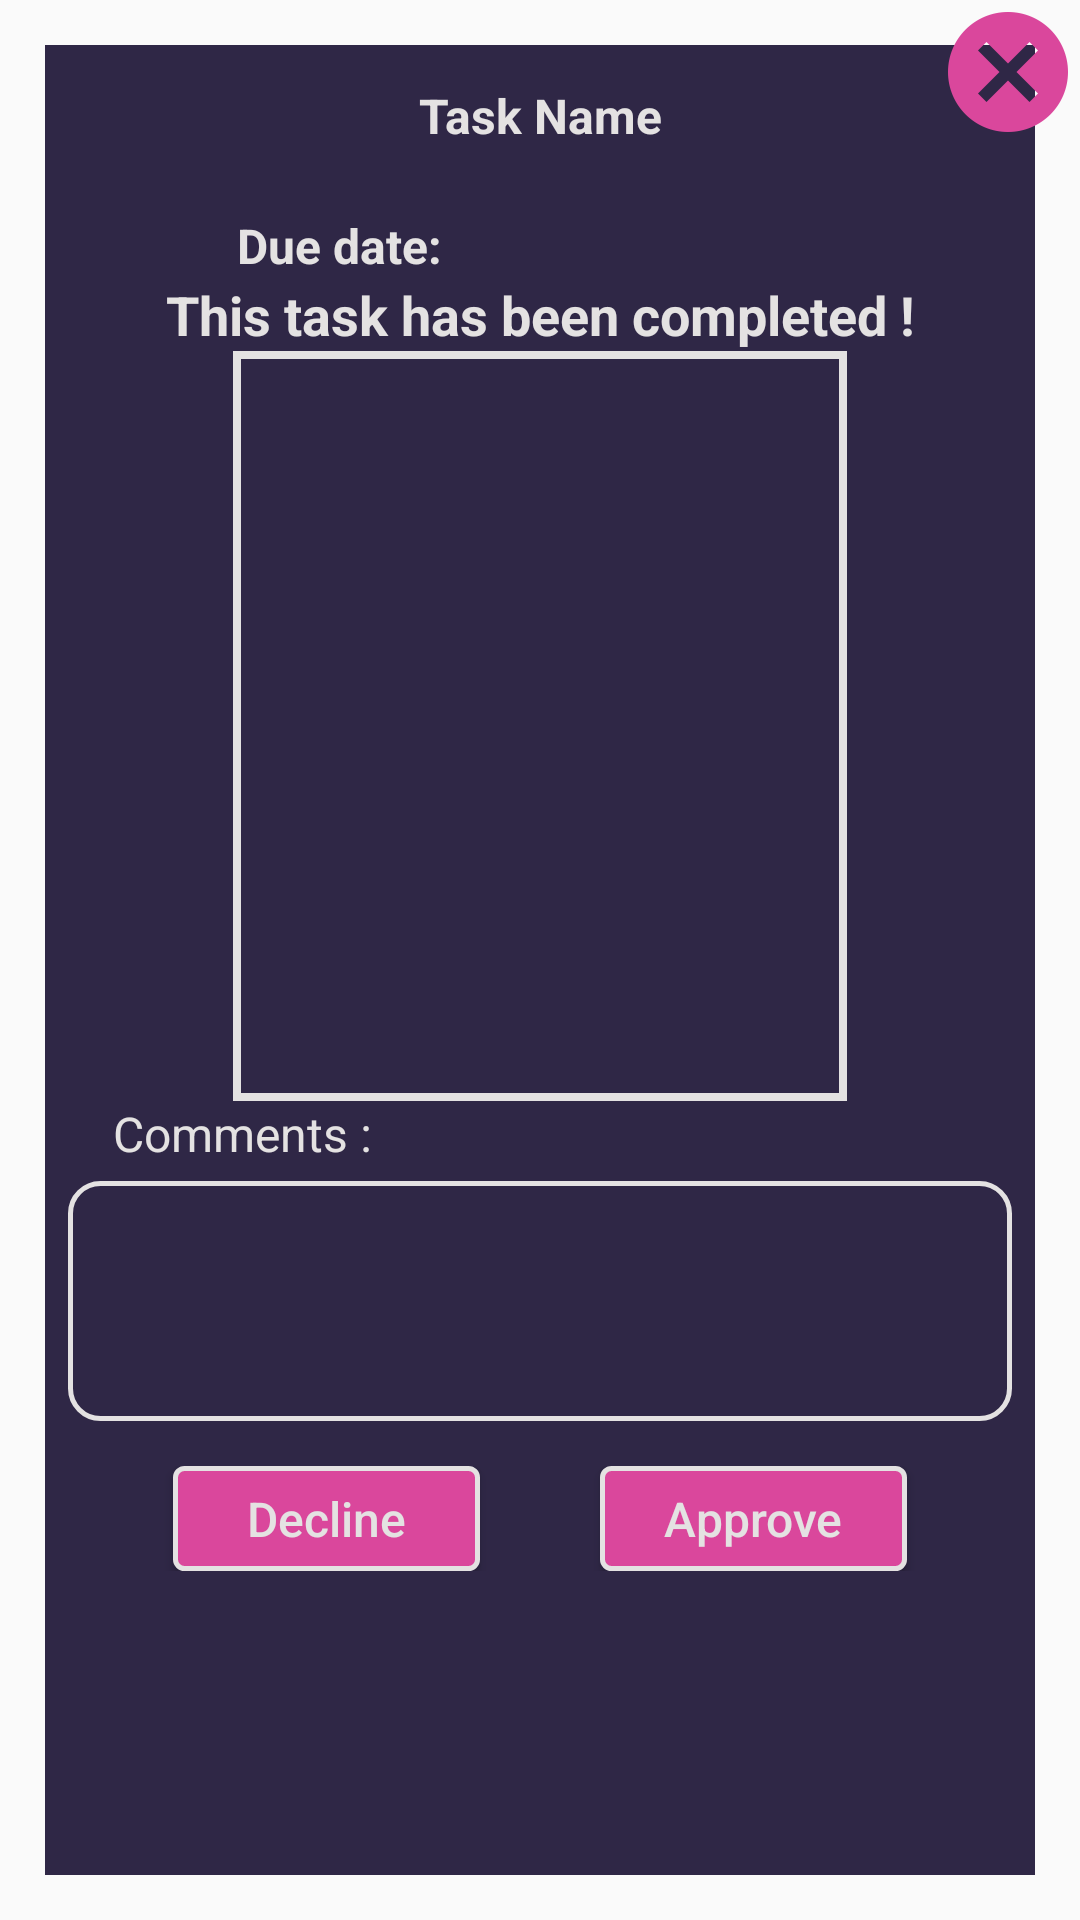

Produce the Android XML layout that renders to this screen, including the resource entries it uses.
<!-- AndroidManifest.xml: application theme AppTheme -->
<!-- res/layout/task_approval__rejection_dialog.xml -->
<?xml version="1.0" encoding="utf-8"?>
<LinearLayout xmlns:android="http://schemas.android.com/apk/res/android"
    xmlns:tools="http://schemas.android.com/tools"
    android:id="@+id/drawer_layout"
    android:layout_width="@dimen/task_approval_decline_dialog_width"
    android:layout_height="wrap_content"
    android:background="#00000000"
    android:orientation="vertical">
    <FrameLayout
        android:layout_width="match_parent"
        android:layout_height="match_parent"
        android:layout_gravity="center">
        <LinearLayout
            android:layout_width="match_parent"
            android:layout_height="match_parent"
            android:background="@color/background"
            android:layout_margin="15dp"
            android:padding="2.5dp"
            android:orientation="vertical">
            <TextView
                android:layout_width="match_parent"
                android:layout_height="wrap_content"
                android:gravity="center"
                android:text="Task Name"
                android:textColor="@color/main_font"
                android:textAlignment="center"
                android:textSize="@dimen/check_in_text_size"
                android:id="@+id/task_name"
                android:layout_marginLeft="@dimen/task_description_left_right_margin"
                android:layout_marginRight="@dimen/task_description_left_right_margin"
                android:layout_marginTop="@dimen/button_layout_top_margin"
                android:textStyle="bold"/>
            <TextView
                android:layout_width="match_parent"
                android:layout_height="wrap_content"
                android:id="@+id/task_description"
                android:textColor="@color/main_font"
                android:textSize="@dimen/check_in_text_size"
                android:layout_marginLeft="@dimen/task_description_left_right_margin"
                android:layout_marginRight="@dimen/task_description_left_right_margin"
                android:maxLines="5"
                android:textAlignment="center"/>
            <LinearLayout android:layout_width="fill_parent"
                android:layout_height="wrap_content"
                android:orientation="horizontal">
                <TextView android:layout_width="0dp"
                    android:layout_weight=".8"
                    android:layout_height="wrap_content"
                    android:textAlignment="textEnd"
                    android:text="Due date:"
                    android:textStyle="bold"
                    android:textSize="@dimen/check_in_text_size"
                    android:textColor="@color/main_font"/>
                <TextView
                    android:layout_width="0dp"
                    android:layout_weight="1.2"
                    android:layout_height="wrap_content"
                    android:textAlignment="textStart"
                    android:textAllCaps="false"
                    android:textSize="@dimen/check_in_text_size"
                    android:paddingLeft="@dimen/task_due_Date_left_padding"
                    android:id="@+id/task_due_date"
                    android:textColor="@color/main_font"/>
            </LinearLayout>
            <TextView
                android:layout_width="match_parent"
                android:layout_height="wrap_content"
                android:textColor="@color/main_font"
                android:text="This task has been completed !"
                android:textAlignment="center"
                android:textSize="@dimen/completed_text_size"
                android:textStyle="bold"/>
            <ImageView
                android:layout_width="match_parent"
                android:layout_height="@dimen/task_image_height"
                android:layout_marginLeft="@dimen/task_image_left_right_margin"
                android:layout_marginRight="@dimen/task_image_left_right_margin"
                android:scaleType="fitXY"
                android:background="@drawable/image_border"
                android:id="@+id/posted_imageview"
                />
            <TextView
                android:layout_width="match_parent"
                android:layout_height="wrap_content"
                android:textColor="@color/main_font"
                android:textSize="@dimen/check_in_text_size"
                android:layout_marginLeft="@dimen/comment_text_left_margin"
                android:id="@+id/comment_label"
                android:text="Comments :"
                android:textAlignment="textStart"/>
            <EditText
                android:id="@+id/comment_box"
                android:layout_width="match_parent"
                android:layout_height="@dimen/comment_edittext_height"
                android:layout_margin="@dimen/comment_edittext_margin"
                android:layout_centerHorizontal="true"
                android:layout_centerVertical="true"
                android:padding="@dimen/comment_edittext_padding"
                android:gravity="start"
                android:textSize="@dimen/check_in_text_size"
                android:textColor="@color/main_font"
                android:imeOptions="actionDone"
                android:background="@drawable/edittext_background"/>
            <LinearLayout
                android:layout_width="match_parent"
                android:layout_height="wrap_content"
                android:layout_marginTop="@dimen/button_layout_top_margin"
                android:layout_marginBottom="@dimen/button_layout_top_margin"
                android:orientation="horizontal">
                <Button
                    android:layout_width="0dp"
                    android:layout_weight="1"
                    android:layout_height="@dimen/button_layout_views_height"
                    android:text="Decline"
                    android:textSize="@dimen/check_in_text_size"
                    android:layout_marginLeft="@dimen/button_layout_left_right_margin"
                    android:layout_marginRight="@dimen/button_layout_right_left_margin"
                    android:textColor="@color/main_font"
                    android:id="@+id/decline"
                    android:textAllCaps="false"
                    android:background="@drawable/purple_round_button"/>
                <Button
                    android:layout_width="0dp"
                    android:layout_weight="1"
                    android:layout_height="@dimen/button_layout_views_height"
                    android:text="Approve"
                    android:textSize="@dimen/check_in_text_size"
                    android:layout_marginRight="@dimen/button_layout_left_right_margin"
                    android:layout_marginLeft="@dimen/button_layout_right_left_margin"
                    android:textColor="@color/main_font"
                    android:textAllCaps="false"
                    android:id="@+id/approve"
                    android:background="@drawable/purple_round_button"/>
            </LinearLayout>

        </LinearLayout>

        <ImageView
            android:layout_width="wrap_content"
            android:layout_height="wrap_content"
            android:src="@drawable/close_icon"
            android:id="@+id/close_id"
            android:layout_gravity="end|top"/>
        <RelativeLayout
            android:id="@+id/loadingPanel"
            android:layout_width="wrap_content"
            android:layout_height="wrap_content"
            android:visibility="gone"
            android:layout_marginBottom="@dimen/progress_bar_bottom_margin"
            android:layout_gravity="center">

            <ProgressBar
                android:layout_width="wrap_content"
                android:layout_height="wrap_content"
                android:indeterminate="true"
                android:indeterminateTintMode="src_atop"
                android:indeterminateTint="@color/pink"/>
        </RelativeLayout>
    </FrameLayout>
</LinearLayout>
<!-- resources referenced by this layout -->
<resources>
  <color name="background">#2f2746</color>
  <color name="main_font">#e4e2e2</color>
  <color name="pink">#da479c</color>
  <dimen name="button_layout_left_right_margin">40dp</dimen>
  <dimen name="button_layout_right_left_margin">20dp</dimen>
  <dimen name="button_layout_top_margin">10dp</dimen>
  <dimen name="button_layout_views_height">35dp</dimen>
  <dimen name="check_in_text_size">16sp</dimen>
  <dimen name="comment_edittext_height">100dp</dimen>
  <dimen name="comment_edittext_margin">5dp</dimen>
  <dimen name="comment_edittext_padding">10dp</dimen>
  <dimen name="comment_text_left_margin">20dp</dimen>
  <dimen name="completed_text_size">18sp</dimen>
  <dimen name="progress_bar_bottom_margin">30dp</dimen>
  <dimen name="task_approval_decline_dialog_width">350dp</dimen>
  <dimen name="task_description_left_right_margin">20dp</dimen>
  <dimen name="task_due_Date_left_padding">10dp</dimen>
  <dimen name="task_image_height">250dp</dimen>
  <dimen name="task_image_left_right_margin">60dp</dimen>
  <!-- drawable close_icon: png bitmap (drawable-hdpi, 954 bytes) -->
  <!-- drawable edittext_background (drawable) -->
  <?xml version="1.0" encoding="utf-8" ?>
  <shape xmlns:android="http://schemas.android.com/apk/res/android"
      android:shape="rectangle">
      <stroke
          android:color="@color/main_font"
          android:width="1.5dp" />
      <corners android:radius="10dp" />
      <gradient
          android:type="linear"
          android:angle="270"
          android:startColor="@color/background"
          android:endColor="@color/background" />
  </shape>
  <!-- drawable image_border (drawable) -->
  <?xml version="1.0" encoding="utf-8"?>
  <shape xmlns:android="http://schemas.android.com/apk/res/android">
      <solid android:color="@color/colorPrimary"/>
      <stroke android:width="2.5dp"
          android:color="@color/main_font"/>
      <padding android:left="1dp" android:top="1dp" android:right="1dp" android:bottom="1dp"/>
  </shape>
  
  
  
  <!-- drawable purple_round_button (drawable) -->
  <?xml version="1.0" encoding="utf-8"?>
  <shape xmlns:android="http://schemas.android.com/apk/res/android"
      android:shape="rectangle">
      <gradient android:startColor="@color/pink"
          android:endColor="@color/pink"
          android:angle="270" />
      <corners android:radius="3dp" />
      <stroke android:width="5px" android:color="@color/main_font" />
  </shape>
  <style name="AppTheme" parent="Theme.AppCompat.Light.NoActionBar">
          
          <item name="colorPrimary">@color/colorPrimary</item>
          <item name="colorPrimaryDark">@color/background</item>
          <item name="colorAccent">@color/colorAccent</item>
          <item name="android:windowActionBar">false</item>
          <item name="android:windowNoTitle">true</item>
          <item name="android:windowTranslucentNavigation">false</item>
      </style>
  <color name="colorPrimary">#2f2746</color>
  <color name="colorAccent">#FF4081</color>
</resources>
